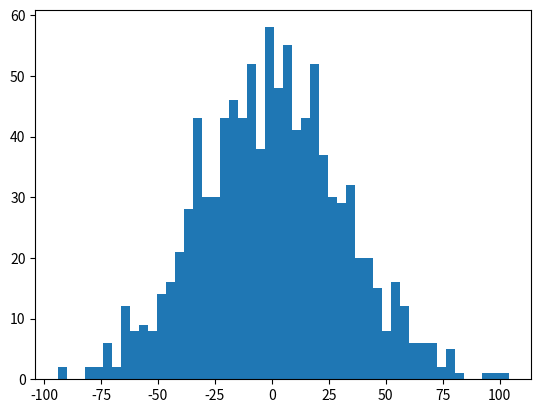

Source code (Python):
import matplotlib.pyplot as plt
from random import randint
plt.figure()

model=[0 for i in range (1000)]
for j in range (1000):
    for i in range(1000):
        ind=randint(0,1)
        if ind==0:
            model[j]+=1
        else: model[j]-=1


plt.hist(model,50)
plt.show()
